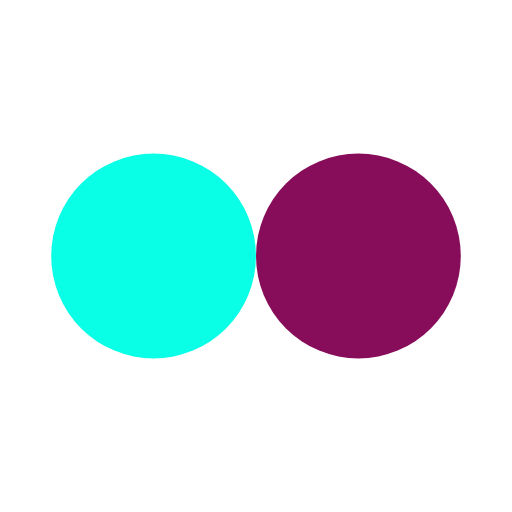
t = 0.00 s
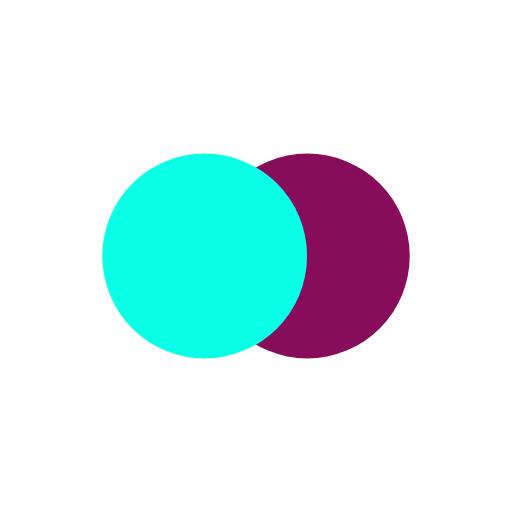
t = 0.14 s
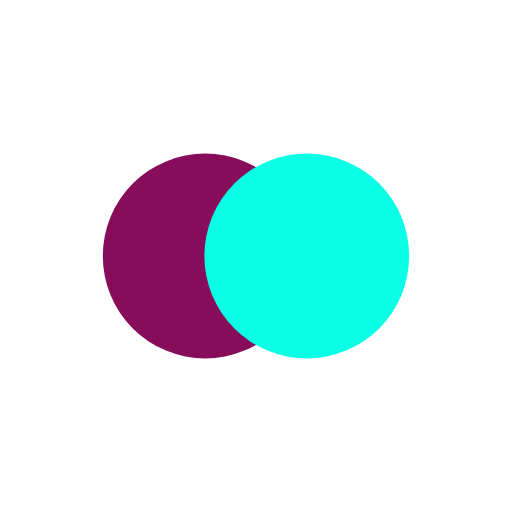
t = 0.41 s
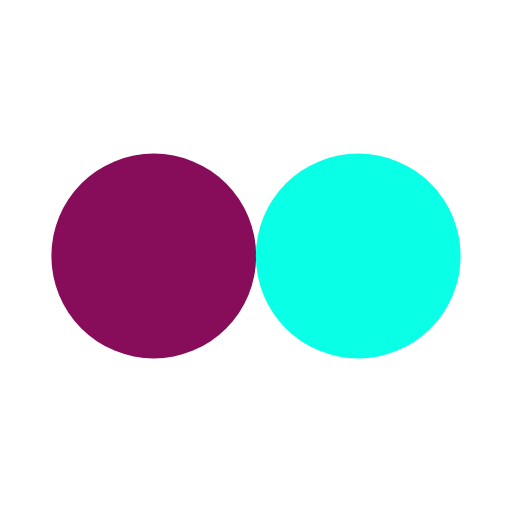
t = 0.55 s
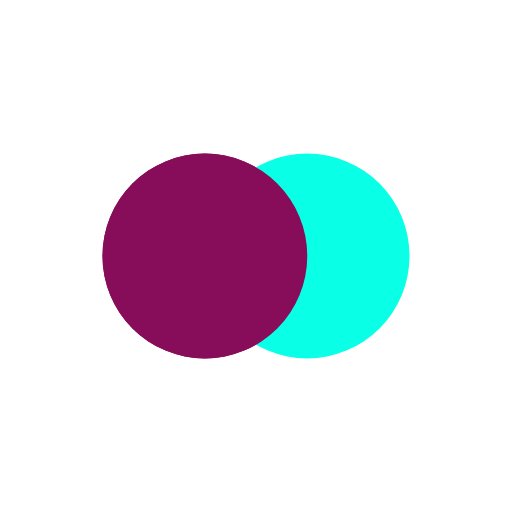
t = 0.69 s
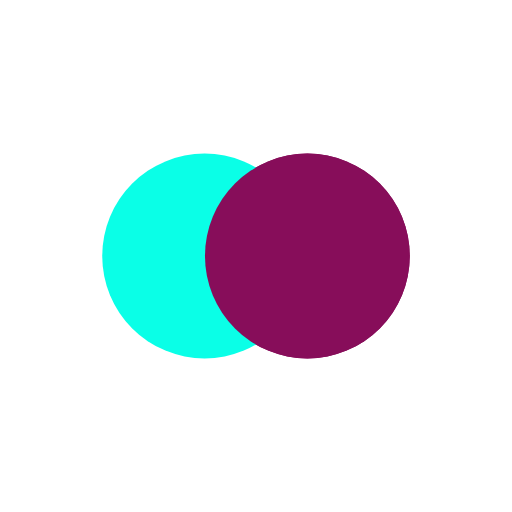
t = 0.96 s

The animated SVG that drew these frames (rendered in a browser with its animation timeline set to each time). Animation: 4 SMIL elements (animate=4); one cycle of 1.10 s, repeats indefinitely.

<?xml version="1.0" encoding="utf-8"?>
<svg xmlns="http://www.w3.org/2000/svg" xmlns:xlink="http://www.w3.org/1999/xlink" style="margin: auto; display: block; shape-rendering: auto;" viewBox="0 0 100 100" preserveAspectRatio="xMidYMid">
<circle cx="30" cy="50" fill="#870d5a" r="20">
  <animate attributeName="cx" repeatCount="indefinite" dur="1.0989010989010988s" keyTimes="0;0.5;1" values="30;70;30" begin="-0.5494505494505494s"></animate>
</circle>
<circle cx="70" cy="50" fill="#0affe7" r="20">
  <animate attributeName="cx" repeatCount="indefinite" dur="1.0989010989010988s" keyTimes="0;0.5;1" values="30;70;30" begin="0s"></animate>
</circle>
<circle cx="30" cy="50" fill="#870d5a" r="20">
  <animate attributeName="cx" repeatCount="indefinite" dur="1.0989010989010988s" keyTimes="0;0.5;1" values="30;70;30" begin="-0.5494505494505494s"></animate>
  <animate attributeName="fill-opacity" values="0;0;1;1" calcMode="discrete" keyTimes="0;0.499;0.5;1" dur="1.0989010989010988s" repeatCount="indefinite"></animate>
</circle>
<!-- [ldio] generated by https://loading.io/ --></svg>